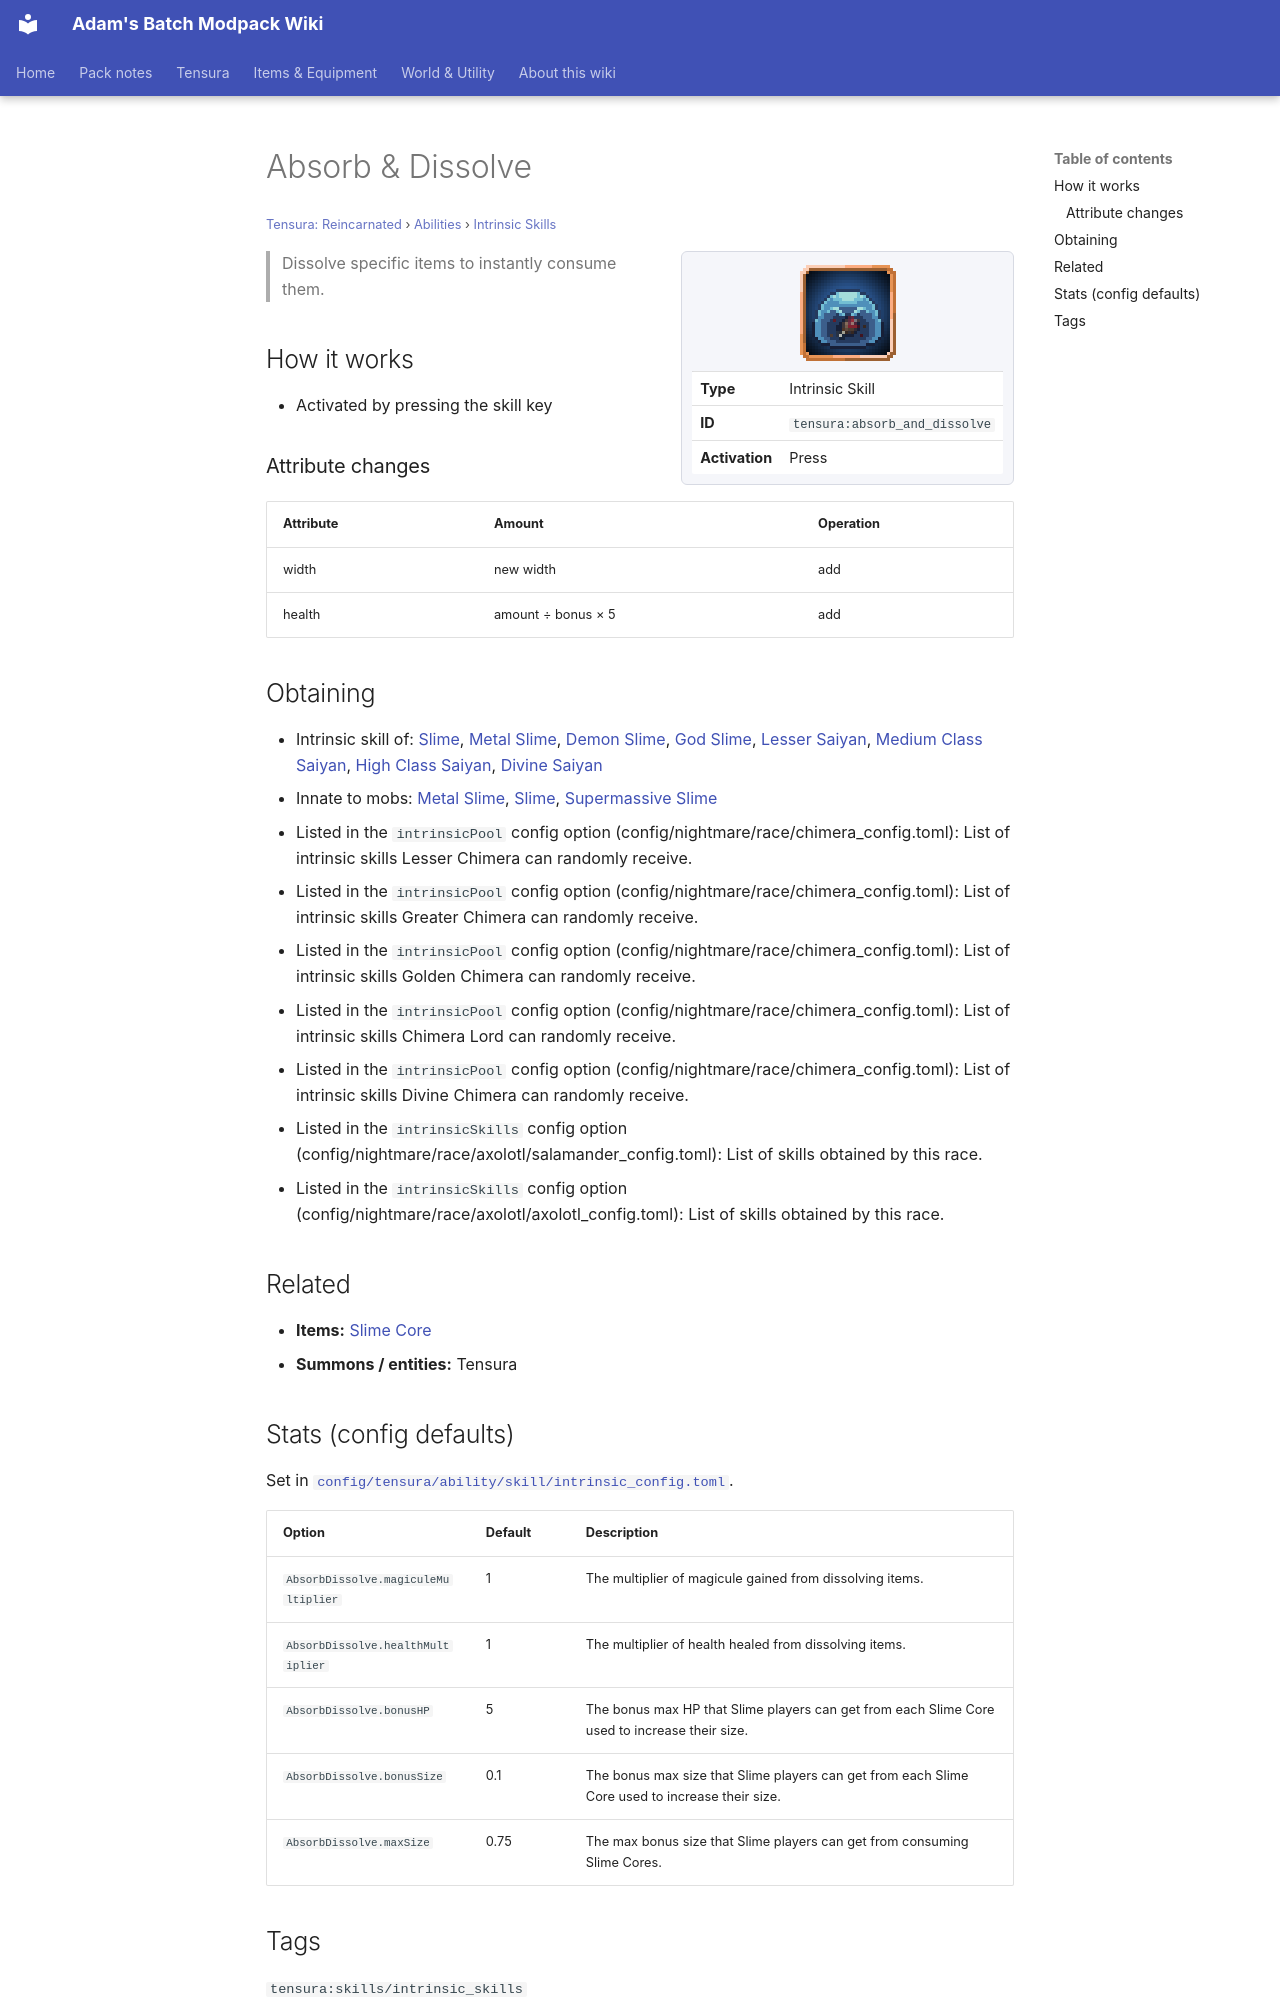

repository: Proteus-Nell/Adams-Batch-MC-Modpack-Wiki · page: tensura-reincarnated/abilities/intrinsic-skills/absorb-and-dissolve/index.html · generator: mkdocs

# Absorb &amp; Dissolve

<small>[Tensura: Reincarnated](../../index.md) &rsaquo; [Abilities](../index.md) &rsaquo; [Intrinsic Skills](index.md)</small>

<div class="infobox" markdown>

![Absorb &amp; Dissolve](../../../assets/icons/tensura/skill/absorb_and_dissolve.png)

| | |
|---|---|
| **Type** | Intrinsic Skill |
| **ID** | `tensura:absorb_and_dissolve` |
| **Activation** | Press |

</div>

> Dissolve specific items to instantly consume them.

## How it works

- Activated by pressing the skill key

### Attribute changes

| Attribute | Amount | Operation |
|---|---|---|
| width | new width | add |
| health | amount ÷ bonus × 5 | add |

## Obtaining

- Intrinsic skill of: [Slime](../../races/slime.md), [Metal Slime](../../races/metal-slime.md), [Demon Slime](../../races/demon-slime.md), [God Slime](../../races/god-slime.md), [Lesser Saiyan](../../../elite-tensura/races/lesser-saiyan.md), [Medium Class Saiyan](../../../elite-tensura/races/medium-saiyan.md), [High Class Saiyan](../../../elite-tensura/races/high-saiyan.md), [Divine Saiyan](../../../elite-tensura/races/divine-saiyan.md)
- Innate to mobs: [Metal Slime](../../mobs/metal-slime.md), [Slime](../../mobs/slime.md), [Supermassive Slime](../../mobs/supermassive-slime.md)
- Listed in the `intrinsicPool` config option (config/nightmare/race/chimera_config.toml): List of intrinsic skills Lesser Chimera can randomly receive.
- Listed in the `intrinsicPool` config option (config/nightmare/race/chimera_config.toml): List of intrinsic skills Greater Chimera can randomly receive.
- Listed in the `intrinsicPool` config option (config/nightmare/race/chimera_config.toml): List of intrinsic skills Golden Chimera can randomly receive.
- Listed in the `intrinsicPool` config option (config/nightmare/race/chimera_config.toml): List of intrinsic skills Chimera Lord can randomly receive.
- Listed in the `intrinsicPool` config option (config/nightmare/race/chimera_config.toml): List of intrinsic skills Divine Chimera can randomly receive.
- Listed in the `intrinsicSkills` config option (config/nightmare/race/axolotl/salamander_config.toml): List of skills obtained by this race.
- Listed in the `intrinsicSkills` config option (config/nightmare/race/axolotl/axolotl_config.toml): List of skills obtained by this race.

## Related

- **Items:** [Slime Core](../../items/materials/slime-core.md)
- **Summons / entities:** Tensura
